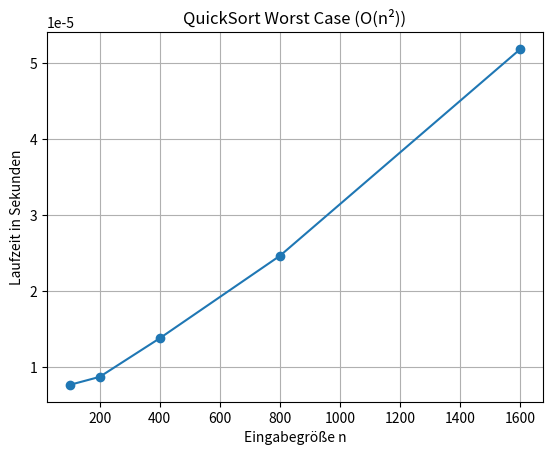

Generate this figure with matplotlib:
import time
import matplotlib.pyplot as plt



def quicksort(arr):
    if len(arr) <= 1:
        return arr
    pivot = arr[len(arr) // 2]  # Choose the middle element as the pivot
    left = [x for x in arr if x < pivot]  # Elements less than the pivot
    middle = [x for x in arr if x == pivot]  # Elements equal to the pivot
    right = [x for x in arr if x > pivot]  # Elements greater than the pivot
    return quicksort(left) + middle + quicksort(right)

# Example usage
data = [64, 34, 25, 12, 22, 11, 90]
sorted_data = quicksort(data)
print("Sorted array using quicksort:", sorted_data)


def measure_time(arr):
    start = time.perf_counter()
    quicksort(arr)
    end = time.perf_counter()
    return end - start


sizes = [100, 200, 400, 800, 1600]
times = []

for n in sizes:
    data = [1] * n   # Worst Case
    t = measure_time(data)
    times.append(t)
    print(f"n={n}, time={t:.6f}s")


plt.figure()
plt.plot(sizes, times, marker='o')
plt.xlabel("Eingabegröße n")
plt.ylabel("Laufzeit in Sekunden")
plt.title("QuickSort Worst Case (O(n²))")
plt.grid(True)
plt.show()
